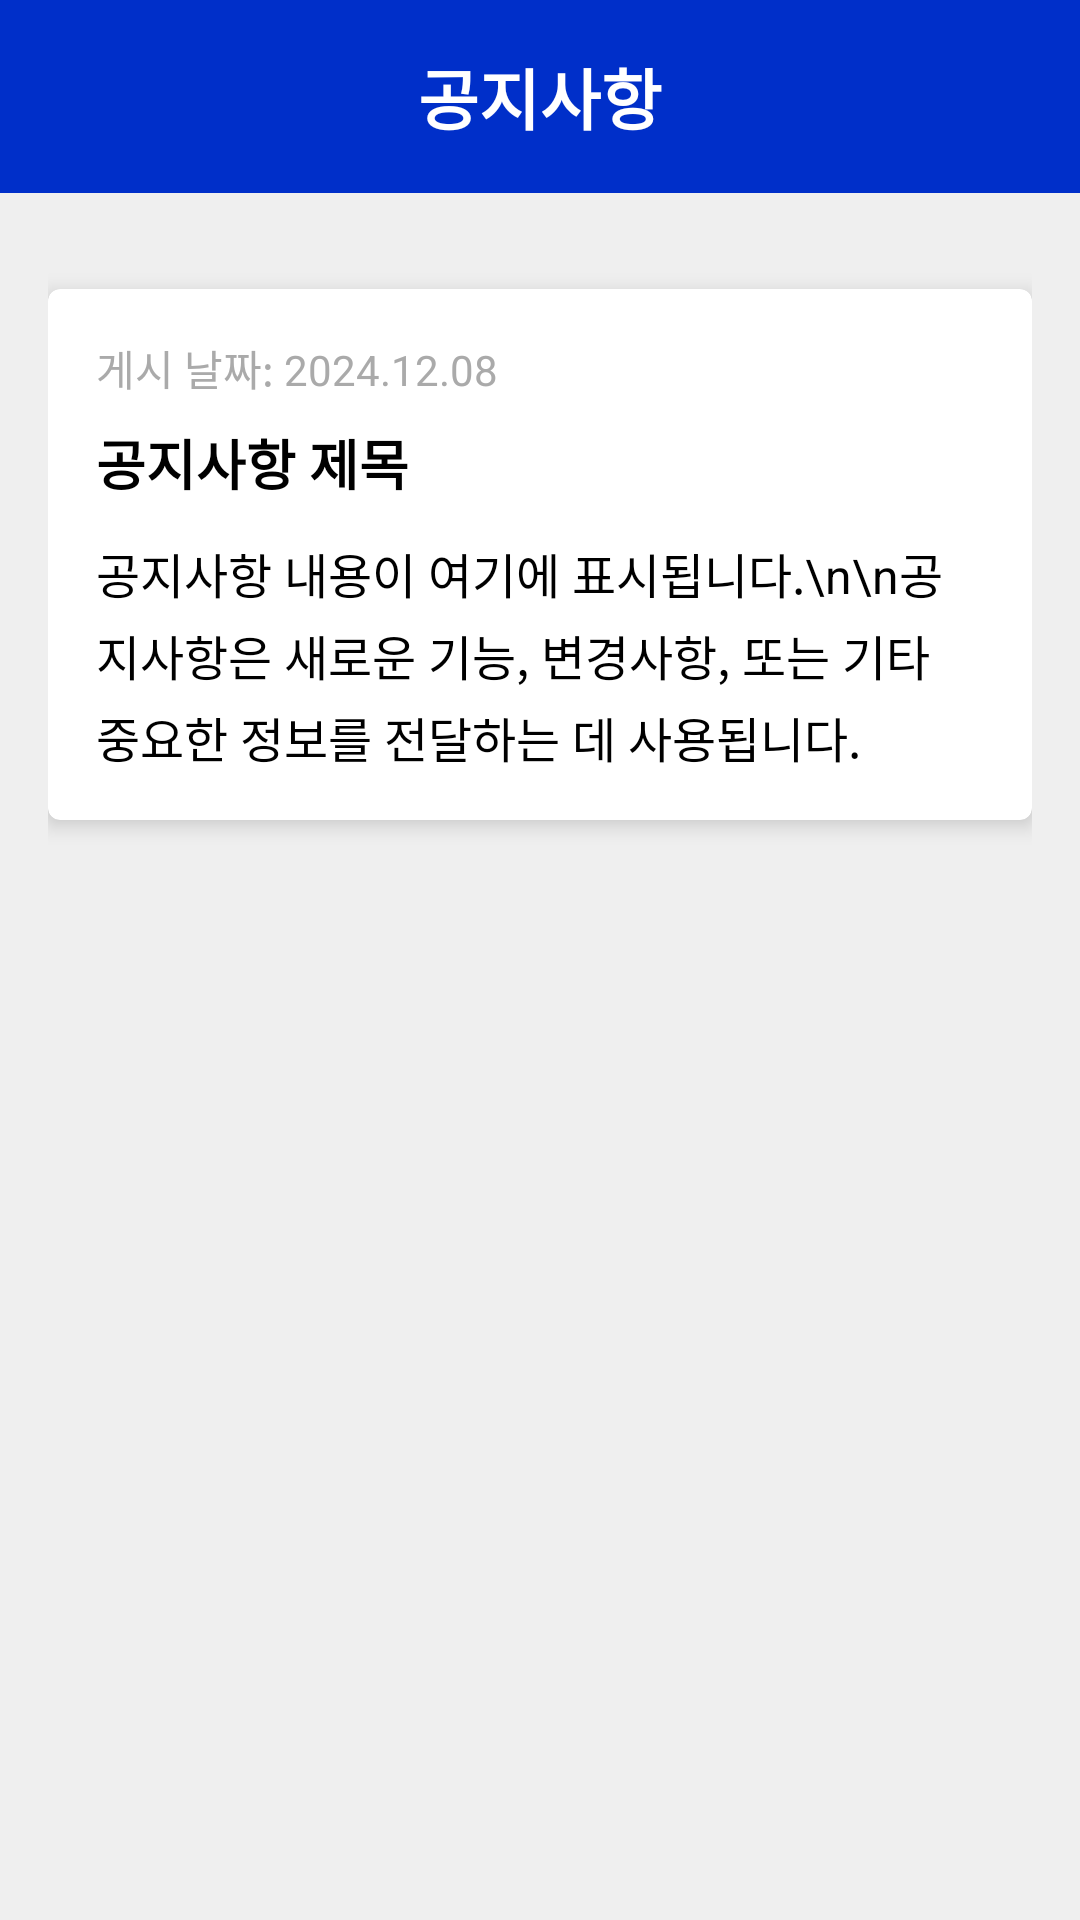

This screen was rendered from an Android layout file. Write that file and the resources it references.
<!-- AndroidManifest.xml: application theme Theme.MetroMate -->
<!-- res/layout/activity_notice.xml -->
<?xml version="1.0" encoding="utf-8"?>
<androidx.constraintlayout.widget.ConstraintLayout xmlns:android="http://schemas.android.com/apk/res/android"
    android:layout_width="match_parent"
    android:layout_height="match_parent"
    xmlns:app="http://schemas.android.com/apk/res-auto"
    android:background="@color/colorPrimary">

    
    <TextView
        android:id="@+id/tv_notice_title_fixed"
        android:layout_width="match_parent"
        android:layout_height="wrap_content"
        android:text="공지사항"
        android:textSize="22sp"
        android:textStyle="bold"
        android:gravity="center"
        android:textColor="@color/white"
        android:background="@color/mm_blue"
        android:padding="16dp"
        app:layout_constraintTop_toTopOf="parent"
        app:layout_constraintStart_toStartOf="parent"
        app:layout_constraintEnd_toEndOf="parent" />

    
    <ScrollView
        android:id="@+id/scroll_view_notice"
        android:layout_width="match_parent"
        android:layout_height="0dp"
        android:layout_marginTop="8dp"
        android:padding="16dp"
        app:layout_constraintTop_toBottomOf="@id/tv_notice_title_fixed"
        app:layout_constraintStart_toStartOf="parent"
        app:layout_constraintEnd_toEndOf="parent"
        app:layout_constraintBottom_toBottomOf="parent">

        
        <androidx.cardview.widget.CardView
            android:id="@+id/notice_card"
            android:layout_width="match_parent"
            android:layout_height="wrap_content"
            android:layout_marginBottom="16dp"
            android:layout_marginTop="8dp"
            app:cardCornerRadius="4dp"
            app:cardElevation="4dp"
            android:background="@android:color/white">

            <LinearLayout
                android:layout_width="match_parent"
                android:layout_height="wrap_content"
                android:orientation="vertical"
                android:padding="16dp">

                
                <TextView
                    android:id="@+id/tv_notice_date"
                    android:layout_width="match_parent"
                    android:layout_height="wrap_content"
                    android:text="게시 날짜: 2024.12.08"
                    android:textSize="14sp"
                    android:textColor="@android:color/darker_gray"
                    android:layout_marginBottom="8dp" />

                
                <TextView
                    android:id="@+id/tv_notice_title"
                    android:layout_width="match_parent"
                    android:layout_height="wrap_content"
                    android:text="공지사항 제목"
                    android:textSize="18sp"
                    android:textStyle="bold"
                    android:textColor="@android:color/black"
                    android:layout_marginBottom="12dp" />

                
                <TextView
                    android:id="@+id/tv_notice_content"
                    android:layout_width="match_parent"
                    android:layout_height="wrap_content"
                    android:text="공지사항 내용이 여기에 표시됩니다.\n\n공지사항은 새로운 기능, 변경사항, 또는 기타 중요한 정보를 전달하는 데 사용됩니다."
                    android:textSize="16sp"
                    android:textColor="@android:color/black"
                    android:lineSpacingExtra="4dp" />

            </LinearLayout>
        </androidx.cardview.widget.CardView>
    </ScrollView>
</androidx.constraintlayout.widget.ConstraintLayout>
<!-- resources referenced by this layout -->
<resources>
  <color name="colorPrimary">#EFEFEF</color>
  <color name="mm_blue">#002FC9</color>
  <color name="white">#FFFFFF</color>
  <style name="Theme.MetroMate" parent="Theme.Material3.DayNight.NoActionBar">
          <item name="colorPrimary">@color/colorPrimary</item>
          <item name="colorPrimaryVariant">@color/colorPrimaryVariant</item>
          <item name="android:windowBackground">@color/colorSecondary</item>
      </style>
  <color name="colorPrimaryVariant">#797979</color>
  <color name="colorSecondary">#D9D9D9</color>
</resources>
